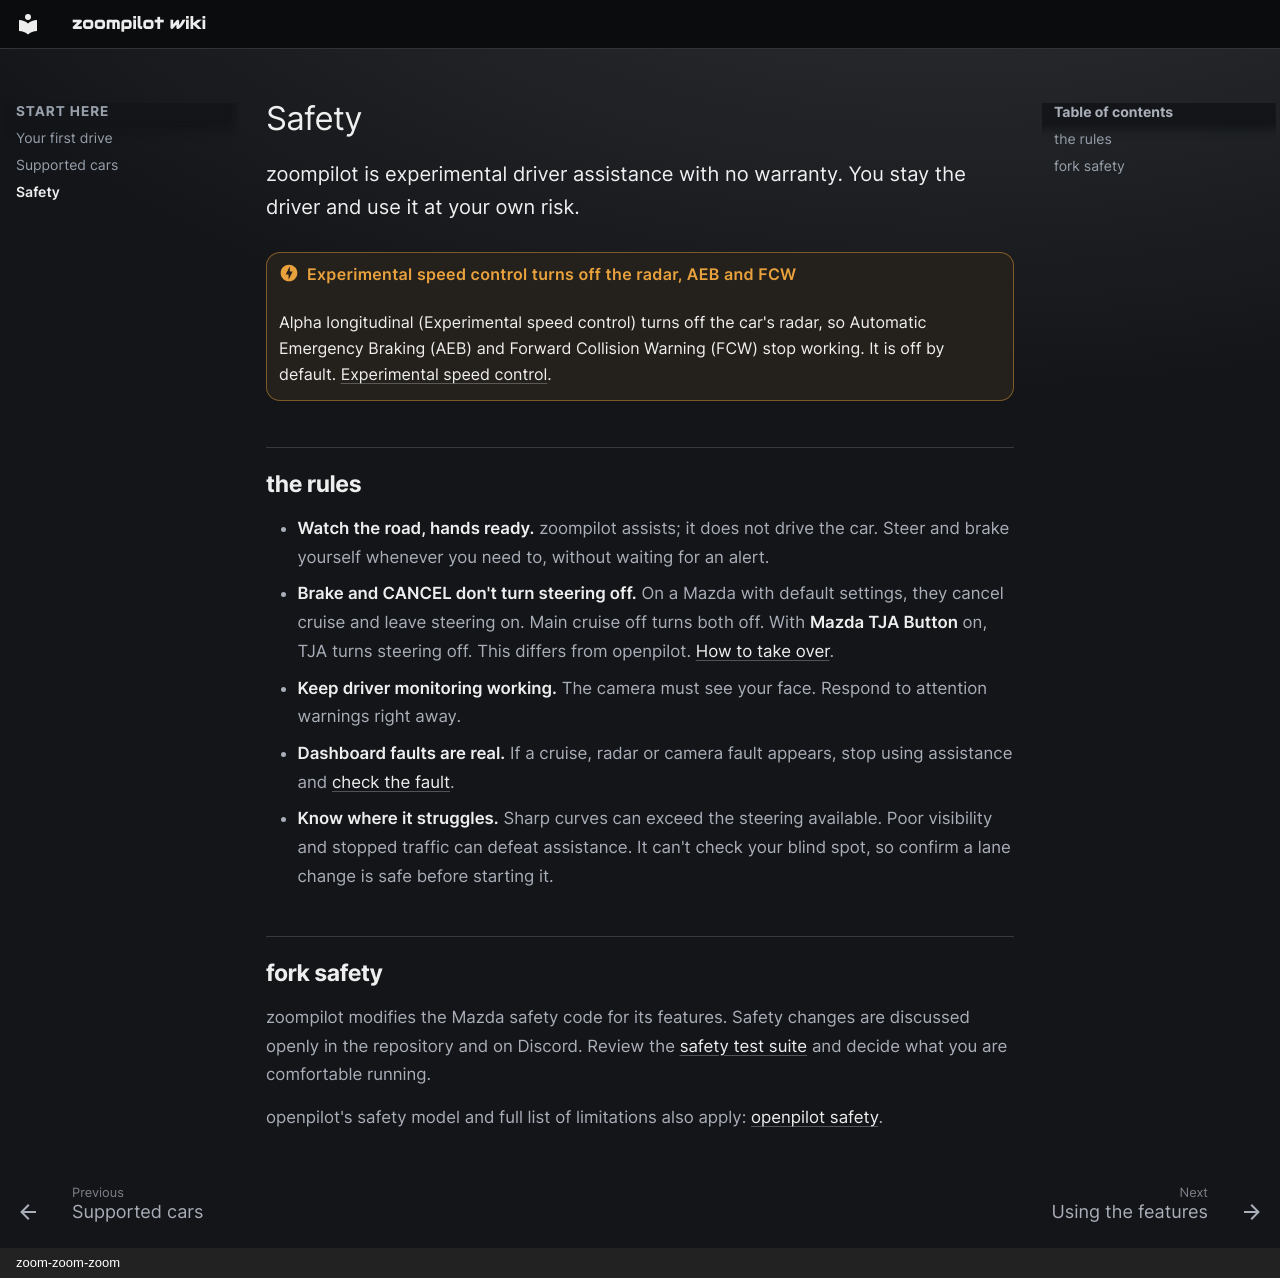

repository: zoompilot/wiki · page: safety/index.html · generator: mkdocs · copyright: zoom-zoom-zoom

---
title: Safety
type: reference
description: The rules for driving with zoompilot, starting with what experimental speed control turns off and how to take over.
---

# Safety

zoompilot is experimental driver assistance with no warranty. You stay the
driver and use it at your own risk.
{ .zp-lede }

!!! danger "Experimental speed control turns off the radar, AEB and FCW"

    Alpha longitudinal (Experimental speed control) turns off the car's
    radar, so Automatic Emergency Braking (AEB) and Forward Collision Warning
    (FCW) stop working. It is off by default.
    [Experimental speed control](features/alpha-longitudinal.md).

## the rules

- **Watch the road, hands ready.** zoompilot assists; it does not drive the car. Steer and brake yourself whenever you need to, without waiting for an alert.
- **Brake and CANCEL don't turn steering off.** On a Mazda with default settings, they cancel cruise and leave steering on. Main cruise off turns both off. With **Mazda TJA Button** on, TJA turns steering off. This differs from openpilot. [How to take over](getting-started/driving.md#take-over).
- **Keep driver monitoring working.** The camera must see your face. Respond to attention warnings right away.
- **Dashboard faults are real.** If a cruise, radar or camera fault appears, stop using assistance and [check the fault](help/troubleshooting.md).
- **Know where it struggles.** Sharp curves can exceed the steering available. Poor visibility and stopped traffic can defeat assistance. It can't check your blind spot, so confirm a lane change is safe before starting it.

## fork safety

zoompilot modifies the Mazda safety code for its features. Safety
changes are discussed openly in the repository and on Discord. Review the
[safety test suite](https://github.com/zoompilot/opendbc/tree/develop/opendbc/safety/tests)
and decide what you are comfortable running.

openpilot's safety model and full list of limitations also apply:
[openpilot safety](https://github.com/commaai/openpilot/blob/master/docs/SAFETY.md).
